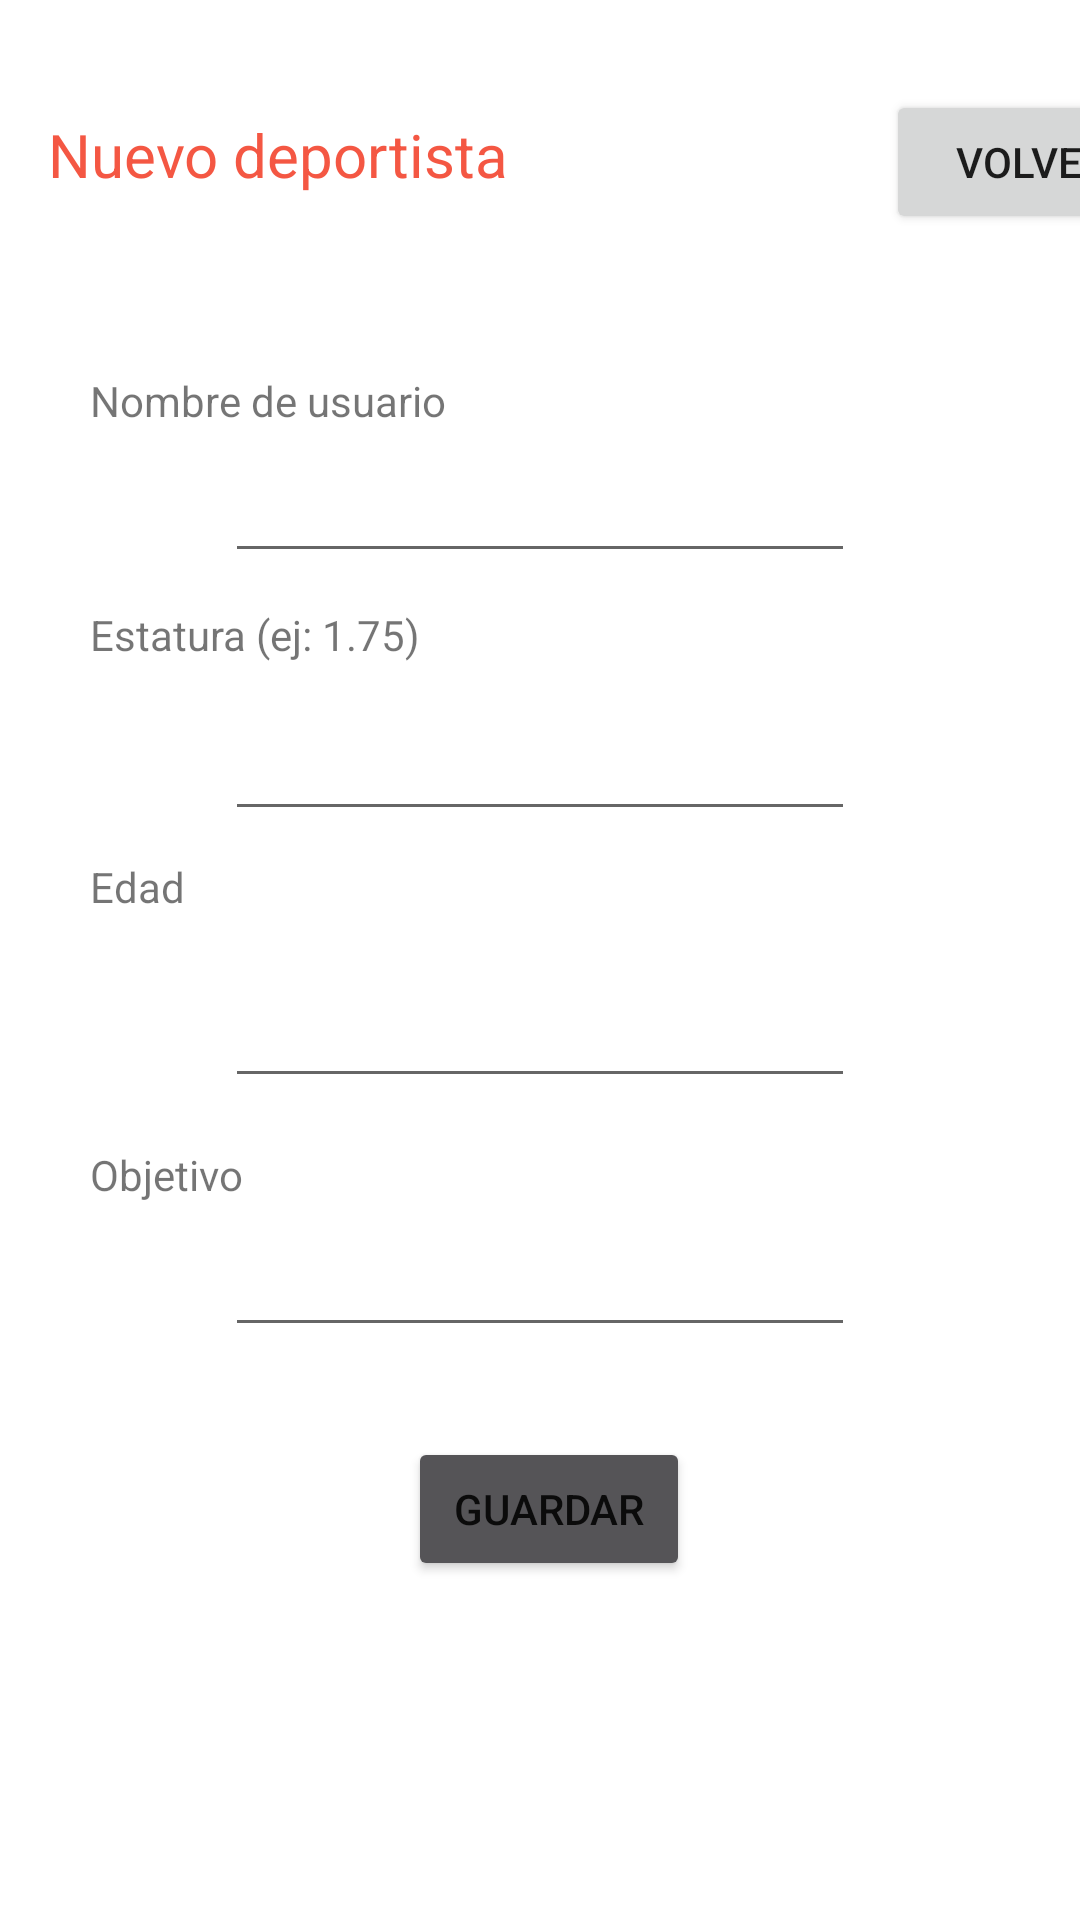

Reconstruct the res/layout file that produces this screen, plus the resources it refers to.
<!-- AndroidManifest.xml: application theme Theme.FitnessApp -->
<!-- res/layout/activity_registro_entrenado.xml -->
<?xml version="1.0" encoding="utf-8"?>
<androidx.constraintlayout.widget.ConstraintLayout xmlns:android="http://schemas.android.com/apk/res/android"
    xmlns:app="http://schemas.android.com/apk/res-auto"
    xmlns:tools="http://schemas.android.com/tools"
    android:id="@+id/coordinatorLayout"
    android:layout_width="match_parent"
    android:layout_height="match_parent"
    tools:context=".RegistroEntrenado">

    <ScrollView
        android:layout_width="match_parent"
        android:layout_height="match_parent"
        app:layout_constraintBottom_toBottomOf="parent"
        app:layout_constraintEnd_toEndOf="parent"
        app:layout_constraintStart_toStartOf="parent"
        app:layout_constraintTop_toTopOf="parent">

        <TableLayout
            android:layout_width="match_parent"
            android:layout_height="wrap_content">

            <TableRow
                android:layout_width="match_parent"
                android:layout_height="match_parent">

                <Space
                    android:layout_width="wrap_content"
                    android:layout_height="30dp" />
            </TableRow>

            <TableRow
                android:layout_width="match_parent"
                android:layout_height="match_parent">

                <TableRow
                    android:layout_width="wrap_content"
                    android:layout_height="wrap_content">

                    <TableRow
                        android:layout_width="match_parent"
                        android:layout_height="match_parent">

                        <TextView
                            android:id="@+id/textView63"
                            android:layout_width="wrap_content"
                            android:layout_height="wrap_content"
                            android:layout_marginStart="16dp"
                            android:layout_marginLeft="20dp"
                            android:text="@string/registro_deportista"
                            android:textColor="@color/rojo_1"
                            android:textSize="20sp" />

                        <Button
                            android:id="@+id/volverEditarEntrenado"
                            android:layout_width="97dp"
                            android:layout_height="wrap_content"
                            android:layout_marginStart="126dp"
                            android:layout_marginLeft="136dp"
                            android:layout_marginEnd="135dp"
                            android:layout_marginRight="135dp"
                            android:layout_marginBottom="16dp"
                            android:text="@string/acceso_volver" />

                    </TableRow>

                </TableRow>

            </TableRow>

            <TableRow
                android:layout_width="match_parent"
                android:layout_height="match_parent">

                <Space
                    android:layout_width="wrap_content"
                    android:layout_height="30dp" />
            </TableRow>

            <TableRow
                android:layout_width="match_parent"
                android:layout_height="match_parent"
                android:orientation="vertical">

                <TextView
                    android:id="@+id/textView64"
                    android:layout_width="match_parent"
                    android:layout_height="wrap_content"
                    android:layout_marginStart="30dp"
                    android:layout_marginLeft="40dp"
                    android:layout_marginEnd="201dp"
                    android:layout_marginRight="231dp"
                    android:text="@string/nombre" />

            </TableRow>

            <TableRow
                android:layout_width="match_parent"
                android:layout_height="match_parent">

                <EditText
                    android:id="@+id/nombreEntrenadoEditar"
                    android:layout_width="wrap_content"
                    android:layout_height="wrap_content"
                    android:layout_marginStart="75dp"
                    android:layout_marginLeft="101dp"
                    android:layout_marginEnd="80dp"
                    android:layout_marginRight="100dp"
                    android:ems="10"
                    android:inputType="textPersonName"
                    android:minHeight="48dp" />
            </TableRow>

            <TableRow
                android:layout_width="match_parent"
                android:layout_height="match_parent"/>

            <TableRow
                android:layout_width="match_parent"
                android:layout_height="match_parent"/>

            <TableRow
                android:layout_width="match_parent"
                android:layout_height="match_parent">

                <TextView
                    android:id="@+id/textView66"
                    android:layout_width="wrap_content"
                    android:layout_height="wrap_content"
                    android:layout_marginStart="30dp"
                    android:layout_marginLeft="90dp"
                    android:layout_marginTop="11dp"
                    android:layout_marginEnd="203dp"
                    android:layout_marginRight="203dp"
                    android:text="@string/estatura" />

            </TableRow>

            <TableRow
                android:layout_width="match_parent"
                android:layout_height="match_parent">

                <EditText
                    android:id="@+id/estaturaEntrenadoEditar"
                    android:layout_width="wrap_content"
                    android:layout_height="wrap_content"
                    android:layout_marginStart="75dp"
                    android:layout_marginLeft="101dp"
                    android:layout_marginTop="8dp"
                    android:layout_marginEnd="80dp"
                    android:layout_marginRight="100dp"
                    android:inputType="numberDecimal"
                    android:ems="10"
                    android:minHeight="48dp" />
            </TableRow>

            <TableRow
                android:layout_width="match_parent"
                android:layout_height="match_parent">

                <TextView
                    android:id="@+id/textView65"
                    android:layout_width="wrap_content"
                    android:layout_height="wrap_content"
                    android:layout_marginStart="30dp"
                    android:layout_marginLeft="91dp"
                    android:layout_marginTop="9dp"
                    android:layout_marginEnd="289dp"
                    android:layout_marginRight="289dp"
                    android:text="@string/edad" />

            </TableRow>

            <TableRow
                android:layout_width="match_parent"
                android:layout_height="match_parent">

                <EditText
                    android:id="@+id/edadEntrenadoEditar"
                    android:layout_width="wrap_content"
                    android:layout_height="match_parent"
                    android:layout_marginStart="75dp"
                    android:layout_marginLeft="101dp"
                    android:layout_marginTop="13dp"
                    android:layout_marginEnd="80dp"
                    android:layout_marginRight="100dp"
                    android:ems="10"
                    android:inputType="numberDecimal"
                    android:minHeight="48dp" />
            </TableRow>

            <TableRow
                android:layout_width="match_parent"
                android:layout_height="match_parent">

                <TextView
                    android:layout_width="wrap_content"
                    android:layout_height="wrap_content"
                    android:layout_marginStart="30dp"
                    android:layout_marginLeft="90dp"
                    android:layout_marginTop="16dp"
                    android:layout_marginEnd="269dp"
                    android:layout_marginRight="269dp"
                    android:text="@string/objetivo" />

            </TableRow>

            <TableRow
                android:layout_width="match_parent"
                android:layout_height="match_parent">

                <EditText
                    android:id="@+id/objetivoEntrenadoEditar"
                    android:layout_width="wrap_content"
                    android:layout_height="wrap_content"
                    android:layout_marginStart="75dp"
                    android:layout_marginLeft="101dp"
                    android:layout_marginEnd="80dp"
                    android:layout_marginRight="100dp"
                    android:ems="10"
                    android:minHeight="48dp" />
            </TableRow>

            <TableRow
                android:layout_width="match_parent"
                android:layout_height="match_parent"/>

            <TableRow
                android:layout_width="match_parent"
                android:layout_height="match_parent"/>

            <TableRow
                android:layout_width="match_parent"
                android:layout_height="match_parent">

                <Space
                    android:layout_width="wrap_content"
                    android:layout_height="30dp" />
            </TableRow>

            <TableRow
                android:layout_width="match_parent"
                android:layout_height="match_parent">

                <Button
                    android:id="@+id/guardarEditarEntrenado"
                    android:layout_width="wrap_content"
                    android:layout_height="wrap_content"
                    android:layout_marginStart="136dp"
                    android:layout_marginLeft="136dp"
                    android:layout_marginEnd="135dp"
                    android:layout_marginRight="135dp"
                    android:layout_marginBottom="16dp"
                    android:minHeight="48dp"
                    android:text="@string/guardar"
                    app:backgroundTint="@color/gris_oscuro" />

            </TableRow>

        </TableLayout>
    </ScrollView>

</androidx.constraintlayout.widget.ConstraintLayout>
<!-- resources referenced by this layout -->
<resources>
  <color name="gris_oscuro">#555457</color>
  <color name="rojo_1">#E1F3412A</color>
  <string name="acceso_volver">volver</string>
  <string name="edad">Edad</string>
  <string name="estatura">Estatura (ej: 1.75)</string>
  <string name="guardar">Guardar</string>
  <string name="nombre">Nombre de usuario</string>
  <string name="objetivo">Objetivo</string>
  <string name="registro_deportista">Nuevo deportista</string>
  <style name="Theme.FitnessApp" parent="Theme.MaterialComponents.DayNight.DarkActionBar">
          
          <item name="colorPrimary">@color/rojo_1</item>
          <item name="colorPrimaryVariant">@color/teal_700</item>
          <item name="colorOnPrimary">@color/white</item>
          
          <item name="colorSecondary">@color/gris_medio</item>
          <item name="colorSecondaryVariant">@color/gris_oscuro</item>
          <item name="colorOnSecondary">@color/black</item>
          
          <item name="android:statusBarColor" tools:targetApi="l">?attr/colorPrimaryVariant</item>
          
      </style>
  <color name="teal_700">#555457</color>
  <color name="white">#FFFFFFFF</color>
  <color name="gris_medio">#8D8A91</color>
  <color name="black">#FF000000</color>
</resources>
